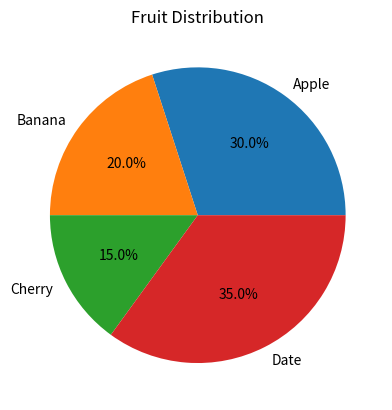

This figure's Python source:
import matplotlib.pyplot as plt

# Data for the pie chart
labels = ['Apple', 'Banana', 'Cherry', 'Date']
sizes = [30, 20, 15, 35]  # Percentages for each label

# Create the pie chart
fig, ax = plt.subplots()
ax.pie(sizes, labels=labels, autopct='%1.1f%%')

# Add a title
ax.set_title('Fruit Distribution')

# Show the chart
plt.show()
